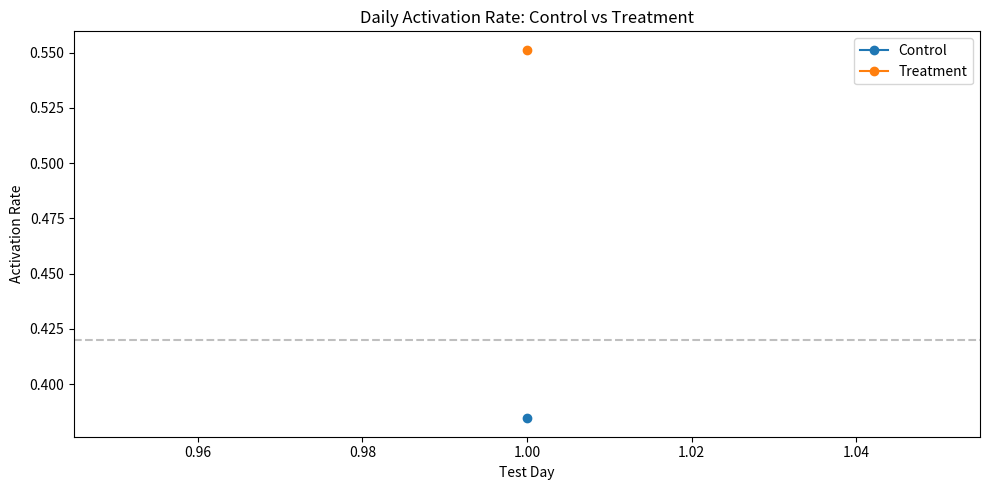
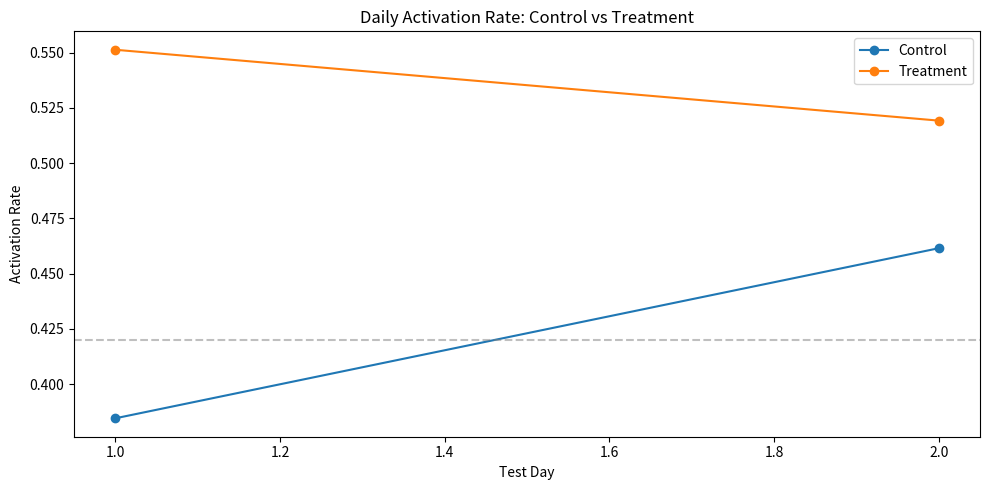
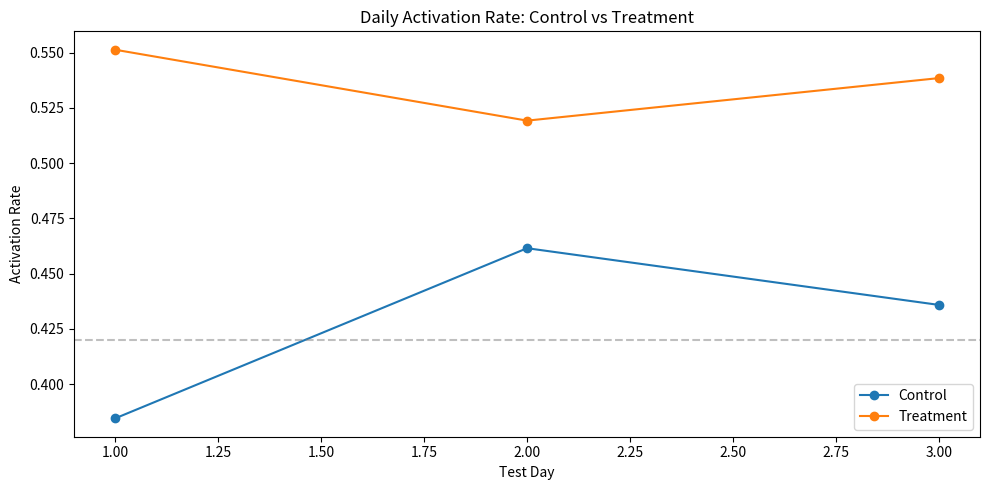
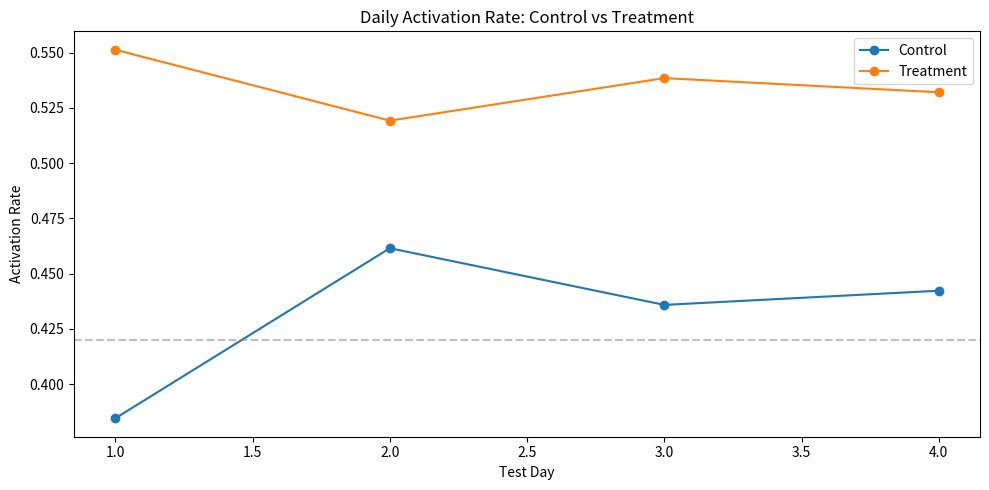
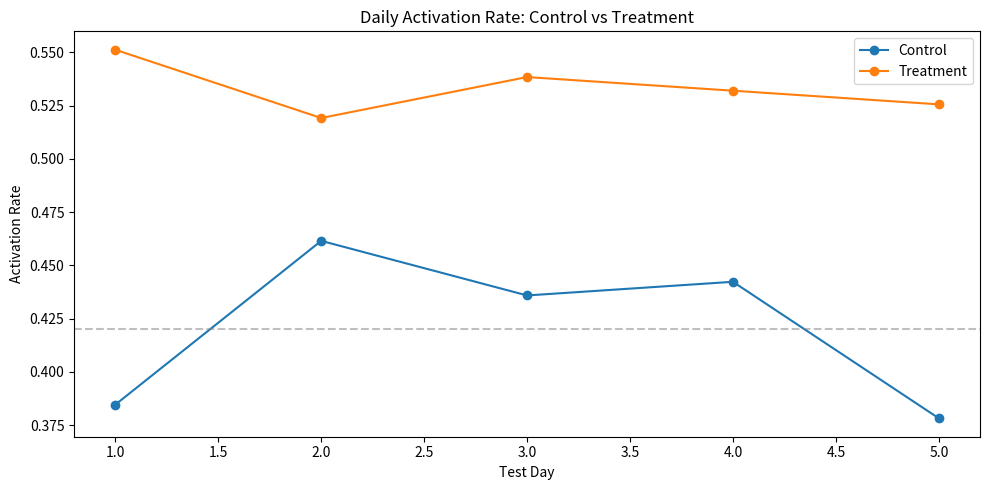
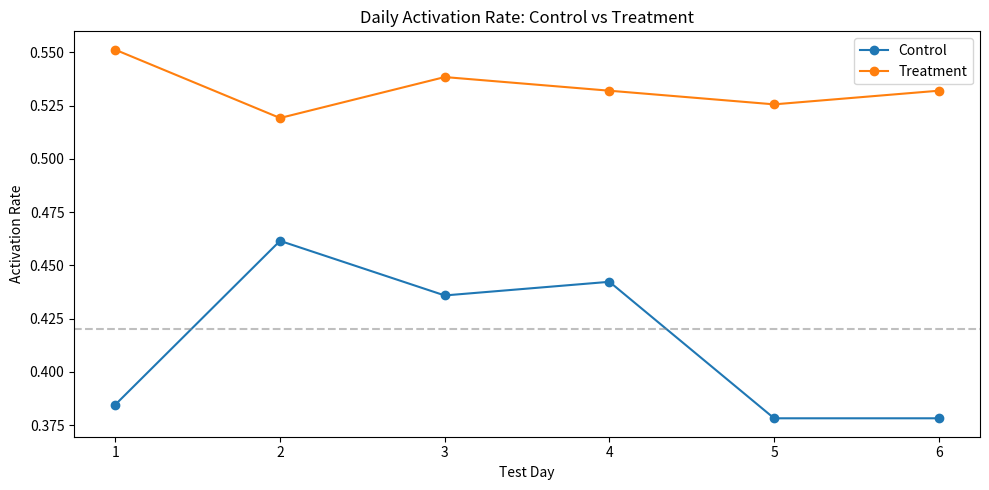
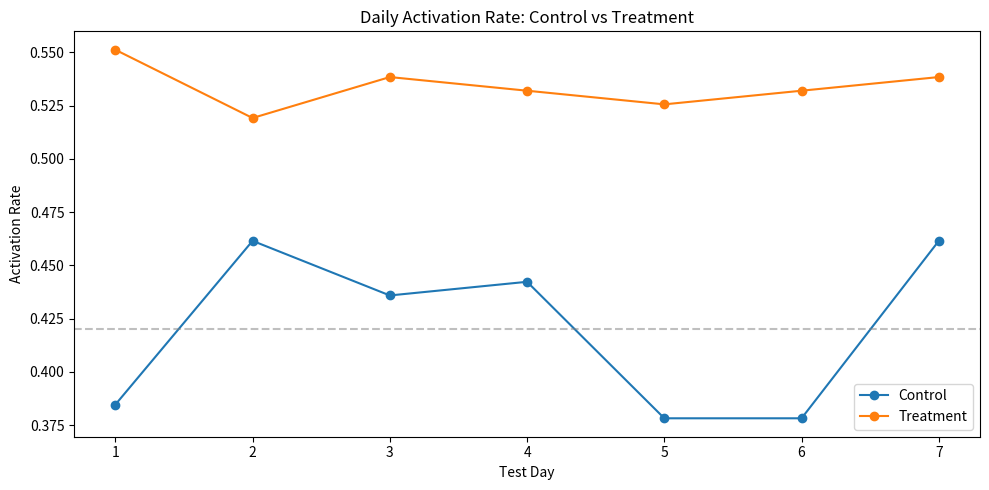
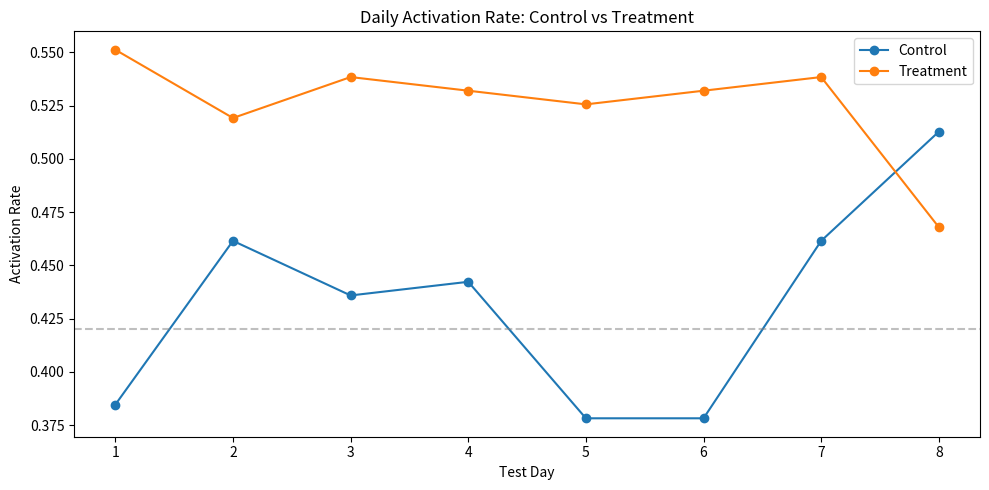
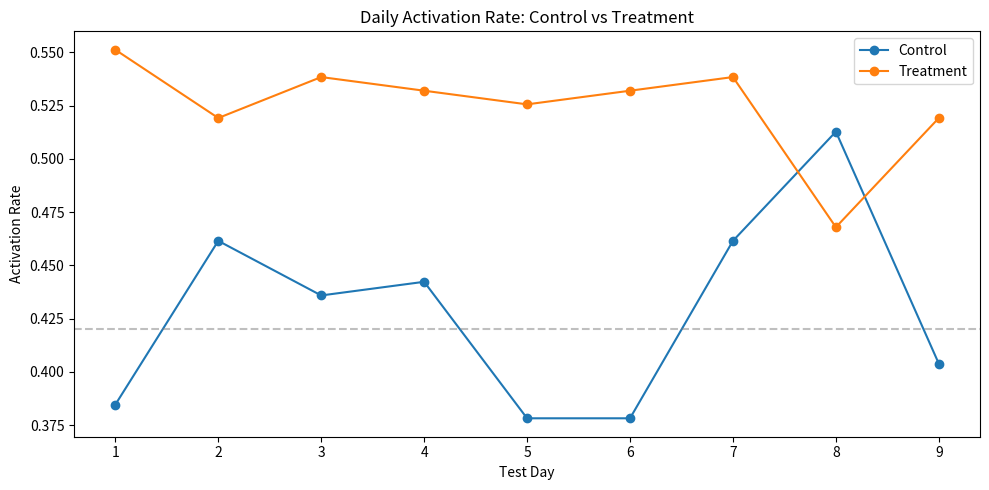
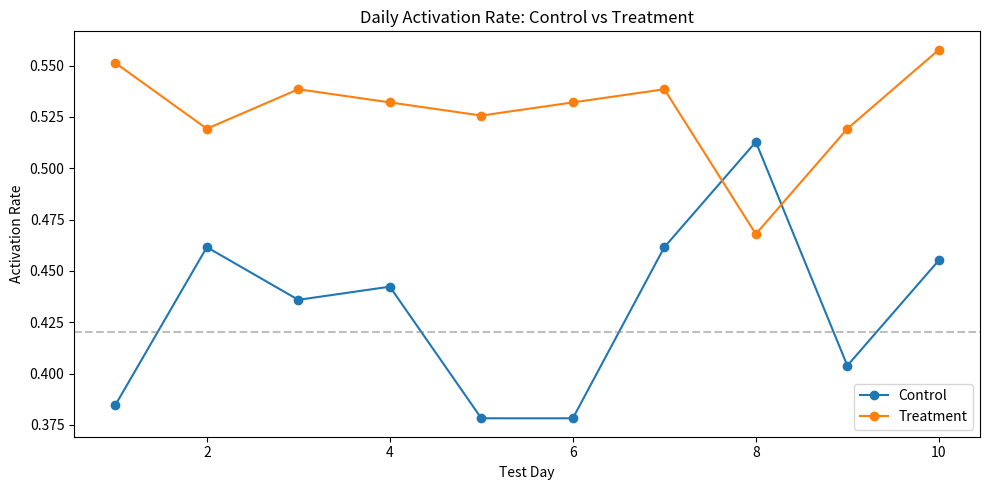
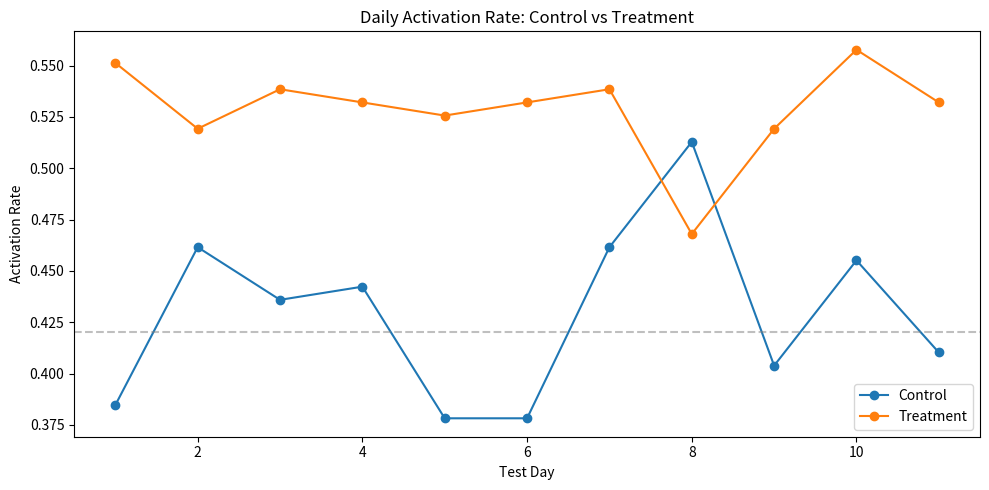
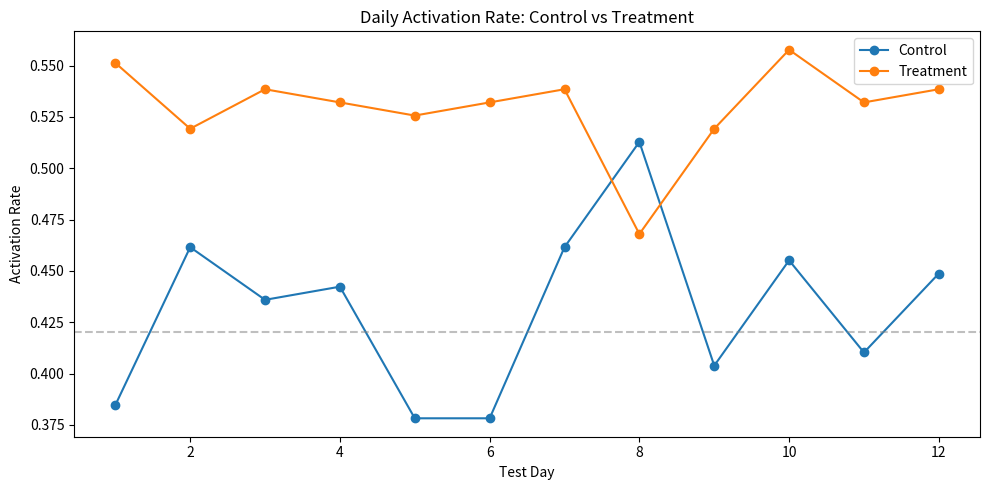
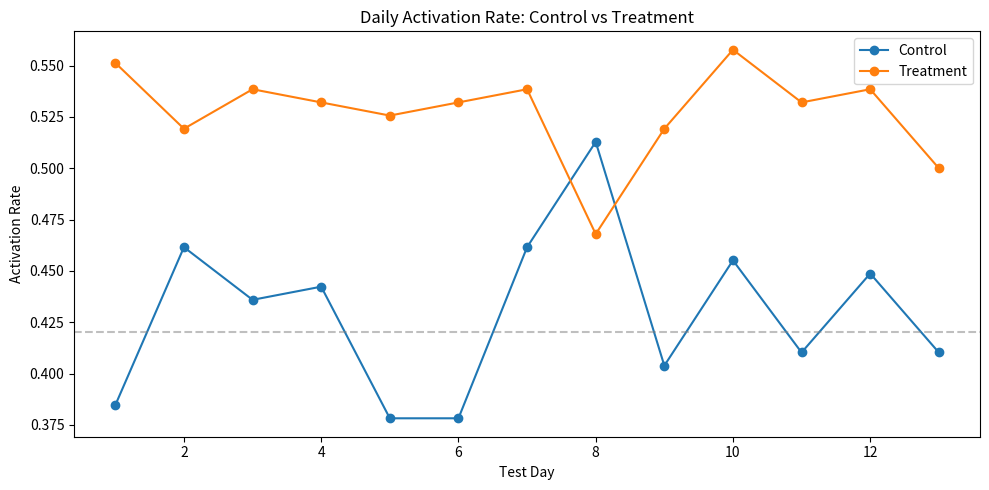
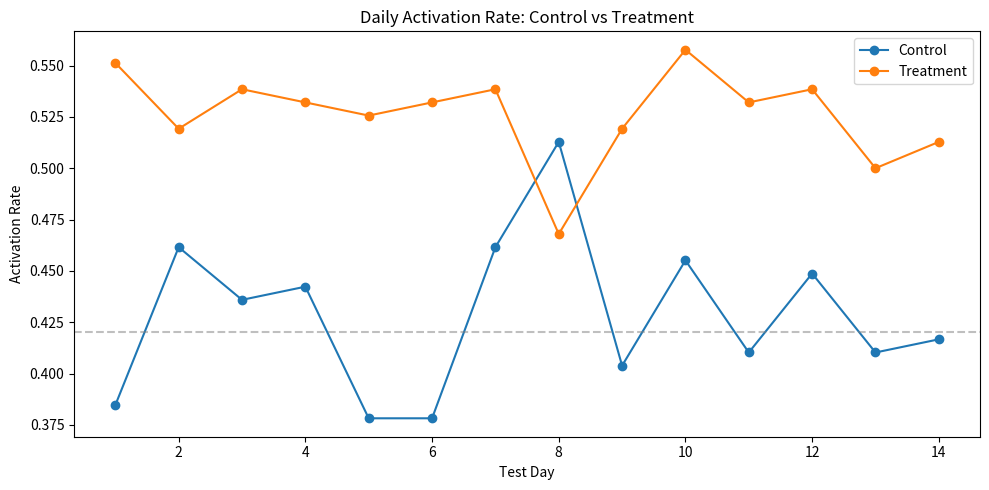

Write the Python code that produced these figures, in order.
import numpy as np  # deal with numbers
import pandas as pd # deal with dataframes
from scipy import stats # deal with stats
import matplotlib.pyplot as plt # deal with plotting

np.random.seed(42) # for reproducibility -> meaning that every time we run this code, we will get the same random numbers, which is helpful for debugging and sharing results.

# Parameters from proposal
BASELINE_RATE = 0.42 # the current activation rate (42% of users activate)
TREATMENT_RATE = 0.52 # the expected activation rate with the new feature (52% of users activate)
SAMPLE_SIZE = 2192 # per group
TEST_DAYS = 14 # we will run the test for 14 days, and we expect to get 2192 users in each group during that time.

# simulate users
n = SAMPLE_SIZE

control_activated = np.random.binomial(1, BASELINE_RATE,n) # simulate control group (1 if activated, 0 if not) for n users, with a 42% chance of activation
treatment_activated = np.random.binomial(1, TREATMENT_RATE, n) # simulate treatment group (1 if activated, 0 if not) for n users, with a 52% chance of activation

# build dataframe
df = pd.DataFrame({
    'user_id': range(1,n*2+1),
    'group': ['control'] * n + ['treatment'] * n,
    'activated': list(control_activated) + list(treatment_activated)
})

# activation rates
rates = df.groupby('group')['activated'].mean()
print("=== Activation Rates ===")
print(rates)

# statistical test
contingency = pd.crosstab(df['group'], df['activated'])
chi2, p_value, dof, expected = stats.chi2_contingency(contingency)

print(f"\n=== Statistical Results ===")
print(f"Chi-square: {chi2:.4f}")
print(f"p-value: {p_value:.4f}")
print(f"Result: {'Significant' if p_value < 0.05 else 'Not Significant'}")

# confidence intervals
control_rate = control_activated.mean() 
treatment_rate = treatment_activated.mean()
diff = treatment_rate - control_rate

se = np.sqrt(
    (control_rate * (1 - control_rate) / n ) +
     (treatment_rate * (1 - treatment_rate) / n)
    )

ci_lower = diff - 1.96 * se
ci_upper = diff + 1.96 * se

print(f"\n=== Effect Size ===")
print((f"Observed difference: +{diff:.1%}")) 
print(f"95% CI: [ {ci_lower:.1%}, {ci_upper:.1%} ]")

# daily activation over test period
daily_data = []
users_per_day = n // TEST_DAYS 

for day in range(1, TEST_DAYS + 1):
    start = (day - 1) * users_per_day 
    end = day * users_per_day 
    daily_data.append(
        {
            'day': day,
            'control': control_activated[start:end].mean(),
            'treatment': treatment_activated[start:end].mean()
        }
    )

    daily_df = pd.DataFrame(daily_data)

    plt.figure(figsize=(10,5))
    plt.plot(daily_df['day'], daily_df['control'], label='Control', marker='o')
    plt.plot(daily_df['day'], daily_df['treatment'], label='Treatment', marker='o')
    plt.axhline(y=BASELINE_RATE, color='gray', linestyle='--', alpha=0.5)
    plt.xlabel('Test Day')
    plt.ylabel('Activation Rate')
    plt.title('Daily Activation Rate: Control vs Treatment')
    plt.legend()
    plt.tight_layout()
    plt.savefig('activation_chart.png')
    print("\nChart saved as  activation_chart.png")
